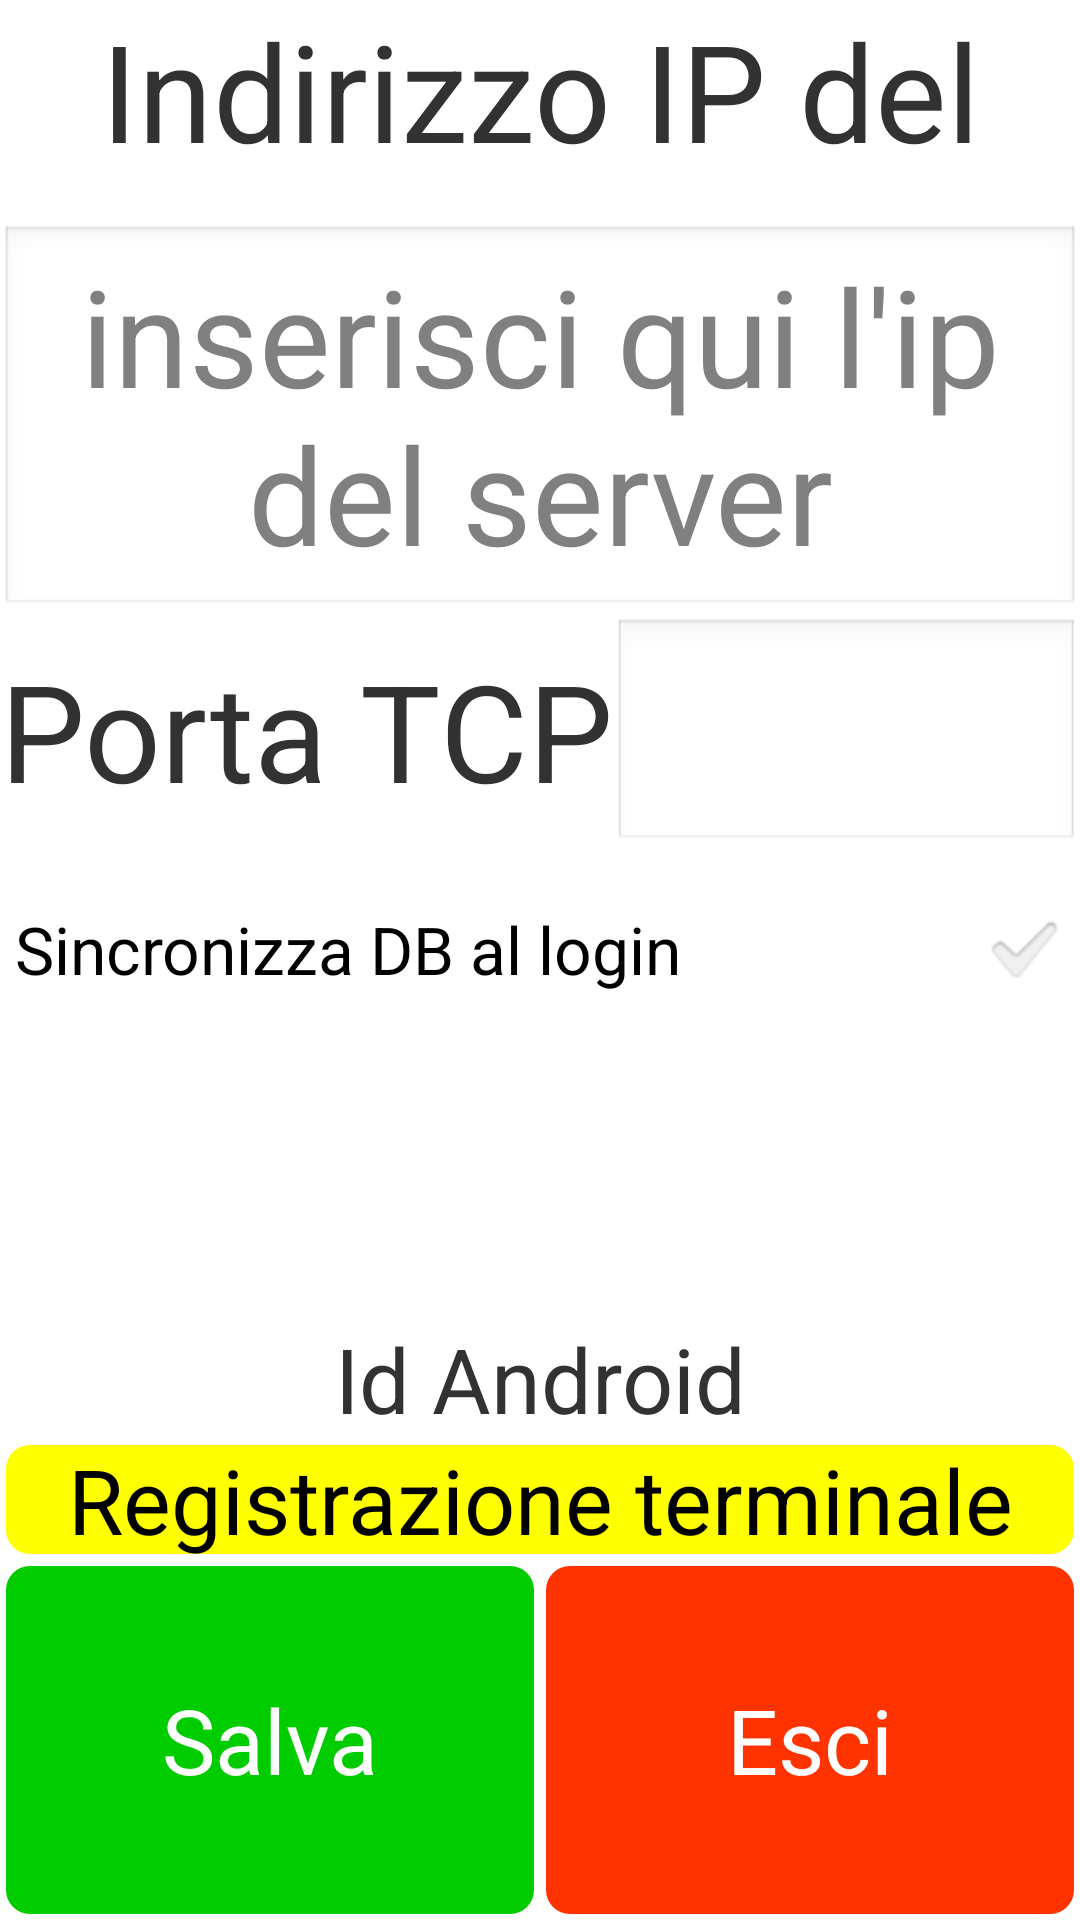

Android layout source for this screen:
<!-- AndroidManifest.xml: application theme AppTheme -->
<!-- res/layout/activity_configurazione.xml -->
<?xml version="1.0" encoding="utf-8"?>
<RelativeLayout android:orientation="vertical" android:layout_width="fill_parent" android:layout_height="fill_parent"
  xmlns:android="http://schemas.android.com/apk/res/android">
    <TextView android:textSize="45.0sp" android:gravity="center" android:id="@id/label_ip_address" android:layout_width="fill_parent" android:layout_height="75.0dip" android:text="@string/label_configura_ipserver" android:layout_centerHorizontal="true" />
    <EditText android:textSize="45.0sp" android:gravity="center" android:id="@id/ip_address" android:layout_width="fill_parent" android:layout_height="wrap_content" android:hint="@string/default_ipserver" android:digits="0123456789." android:layout_below="@id/label_ip_address" android:layout_alignParentLeft="true" android:inputType="numberDecimal" />
    <TextView android:textSize="45.0sp" android:gravity="center" android:id="@+id/label_tcp_port" android:layout_width="wrap_content" android:layout_height="75.0dip" android:text="@string/label_configura_portaserver" android:layout_below="@id/ip_address" android:layout_alignParentLeft="true" />
    <EditText android:textSize="45.0sp" android:gravity="center" android:id="@id/tcp_port" android:layout_width="fill_parent" android:layout_height="wrap_content" android:digits="0123456789" android:layout_toRightOf="@id/label_tcp_port" android:layout_below="@id/ip_address" android:layout_alignParentRight="true" android:inputType="number" />
    <CheckedTextView android:textAppearance="?android:textAppearanceLarge" android:textColor="#ff000000" android:gravity="center_vertical" android:id="@id/AttivaAutoUpdate" android:background="#ffffffff" android:paddingLeft="5.0dip" android:paddingRight="5.0dip" android:focusable="true" android:clickable="true" android:layout_width="fill_parent" android:layout_height="?android:listPreferredItemHeight" android:checkMark="?android:textCheckMark" android:text="@string/agg_db_al_login" android:layout_below="@id/tcp_port"
      xmlns:android="http://schemas.android.com/apk/res/android" />
    <RelativeLayout android:orientation="vertical" android:id="@id/menucfg" android:layout_width="fill_parent" android:layout_height="wrap_content" android:layout_alignParentBottom="true"
      xmlns:android="http://schemas.android.com/apk/res/android">
        <TextView android:textSize="30.0sp" android:gravity="center" android:id="@id/label_idAndroid" android:layout_width="fill_parent" android:layout_height="wrap_content" android:text="@string/lbl_idAndroid" />
        <Button android:textSize="30.0sp" android:textColor="@*android:color/black" android:gravity="center" android:id="@id/bRegistraTerminale" android:background="@drawable/button_yellow_selector" android:layout_width="fill_parent" android:layout_height="wrap_content" android:text="@string/registra_terminale" android:layout_below="@id/label_idAndroid" />
        <Button android:textSize="30.0sp" android:textColor="@*android:color/white" android:id="@id/bSalvaConfigurazione" android:background="@drawable/button_green_selector" android:layout_width="fill_parent" android:layout_height="120.0dip" android:text="@string/salva_generico" android:layout_toLeftOf="@id/s33" android:layout_below="@id/bRegistraTerminale" android:layout_alignParentLeft="true" />
        <TextView android:id="@id/s33" android:layout_width="wrap_content" android:layout_height="wrap_content" android:layout_below="@id/bRegistraTerminale" android:layout_centerHorizontal="true" />
        <Button android:textSize="30.0sp" android:textColor="@*android:color/white" android:id="@id/bAnnullaConfigurazione" android:background="@drawable/button_red_selector" android:layout_width="fill_parent" android:layout_height="120.0dip" android:text="@string/close_app" android:layout_toRightOf="@id/s33" android:layout_below="@id/bRegistraTerminale" android:layout_alignParentRight="true" />
    </RelativeLayout>
</RelativeLayout>
<!-- resources referenced by this layout -->
<resources>
  <!-- drawable button_green_selector (drawable) -->
  <?xml version="1.0" encoding="utf-8"?>
  <selector
    xmlns:android="http://schemas.android.com/apk/res/android">
      <item android:state_pressed="true" android:drawable="@drawable/button_color_pressed" />
      <item android:drawable="@drawable/button_green" />
  </selector>
  <!-- drawable button_red_selector (drawable) -->
  <?xml version="1.0" encoding="utf-8"?>
  <selector
    xmlns:android="http://schemas.android.com/apk/res/android">
      <item android:state_pressed="true" android:drawable="@drawable/button_color_pressed" />
      <item android:drawable="@drawable/button_red" />
  </selector>
  <!-- drawable button_yellow_selector (drawable) -->
  <?xml version="1.0" encoding="utf-8"?>
  <selector
    xmlns:android="http://schemas.android.com/apk/res/android">
      <item android:state_pressed="true" android:drawable="@drawable/button_color_pressed" />
      <item android:drawable="@drawable/button_yellow" />
  </selector>
  <string name="agg_db_al_login">Sincronizza DB al login</string>
  <string name="close_app">Esci</string>
  <string name="default_ipserver">"inserisci qui l'ip del server"</string>
  <string name="label_configura_ipserver">Indirizzo IP del server</string>
  <string name="label_configura_portaserver">Porta TCP</string>
  <string name="lbl_idAndroid">Id Android</string>
  <string name="registra_terminale">Registrazione terminale</string>
  <string name="salva_generico">Salva</string>
  <style name="AppTheme" parent="@android:style/Theme.Light" />
  <!-- drawable button_color_pressed (drawable) -->
  <?xml version="1.0" encoding="utf-8"?>
  <shape android:shape="rectangle"
    xmlns:android="http://schemas.android.com/apk/res/android">
      <stroke android:width="4.0dip" android:color="#00000000" />
      <corners android:radius="8.0dip" />
      <solid android:color="#ffcccccc" />
  </shape>
  <!-- drawable button_green (drawable) -->
  <?xml version="1.0" encoding="utf-8"?>
  <shape android:shape="rectangle"
    xmlns:android="http://schemas.android.com/apk/res/android">
      <stroke android:width="4.0dip" android:color="#00000000" />
      <corners android:radius="8.0dip" />
      <solid android:color="#ff00cc00" />
  </shape>
  <!-- drawable button_red (drawable) -->
  <?xml version="1.0" encoding="utf-8"?>
  <shape android:shape="rectangle"
    xmlns:android="http://schemas.android.com/apk/res/android">
      <stroke android:width="4.0dip" android:color="#00000000" />
      <corners android:radius="8.0dip" />
      <solid android:color="#ffff3300" />
  </shape>
  <!-- drawable button_yellow (drawable) -->
  <?xml version="1.0" encoding="utf-8"?>
  <shape android:shape="rectangle"
    xmlns:android="http://schemas.android.com/apk/res/android">
      <stroke android:width="4.0dip" android:color="#00000000" />
      <corners android:radius="8.0dip" />
      <solid android:color="#ffffff00" />
  </shape>
</resources>
